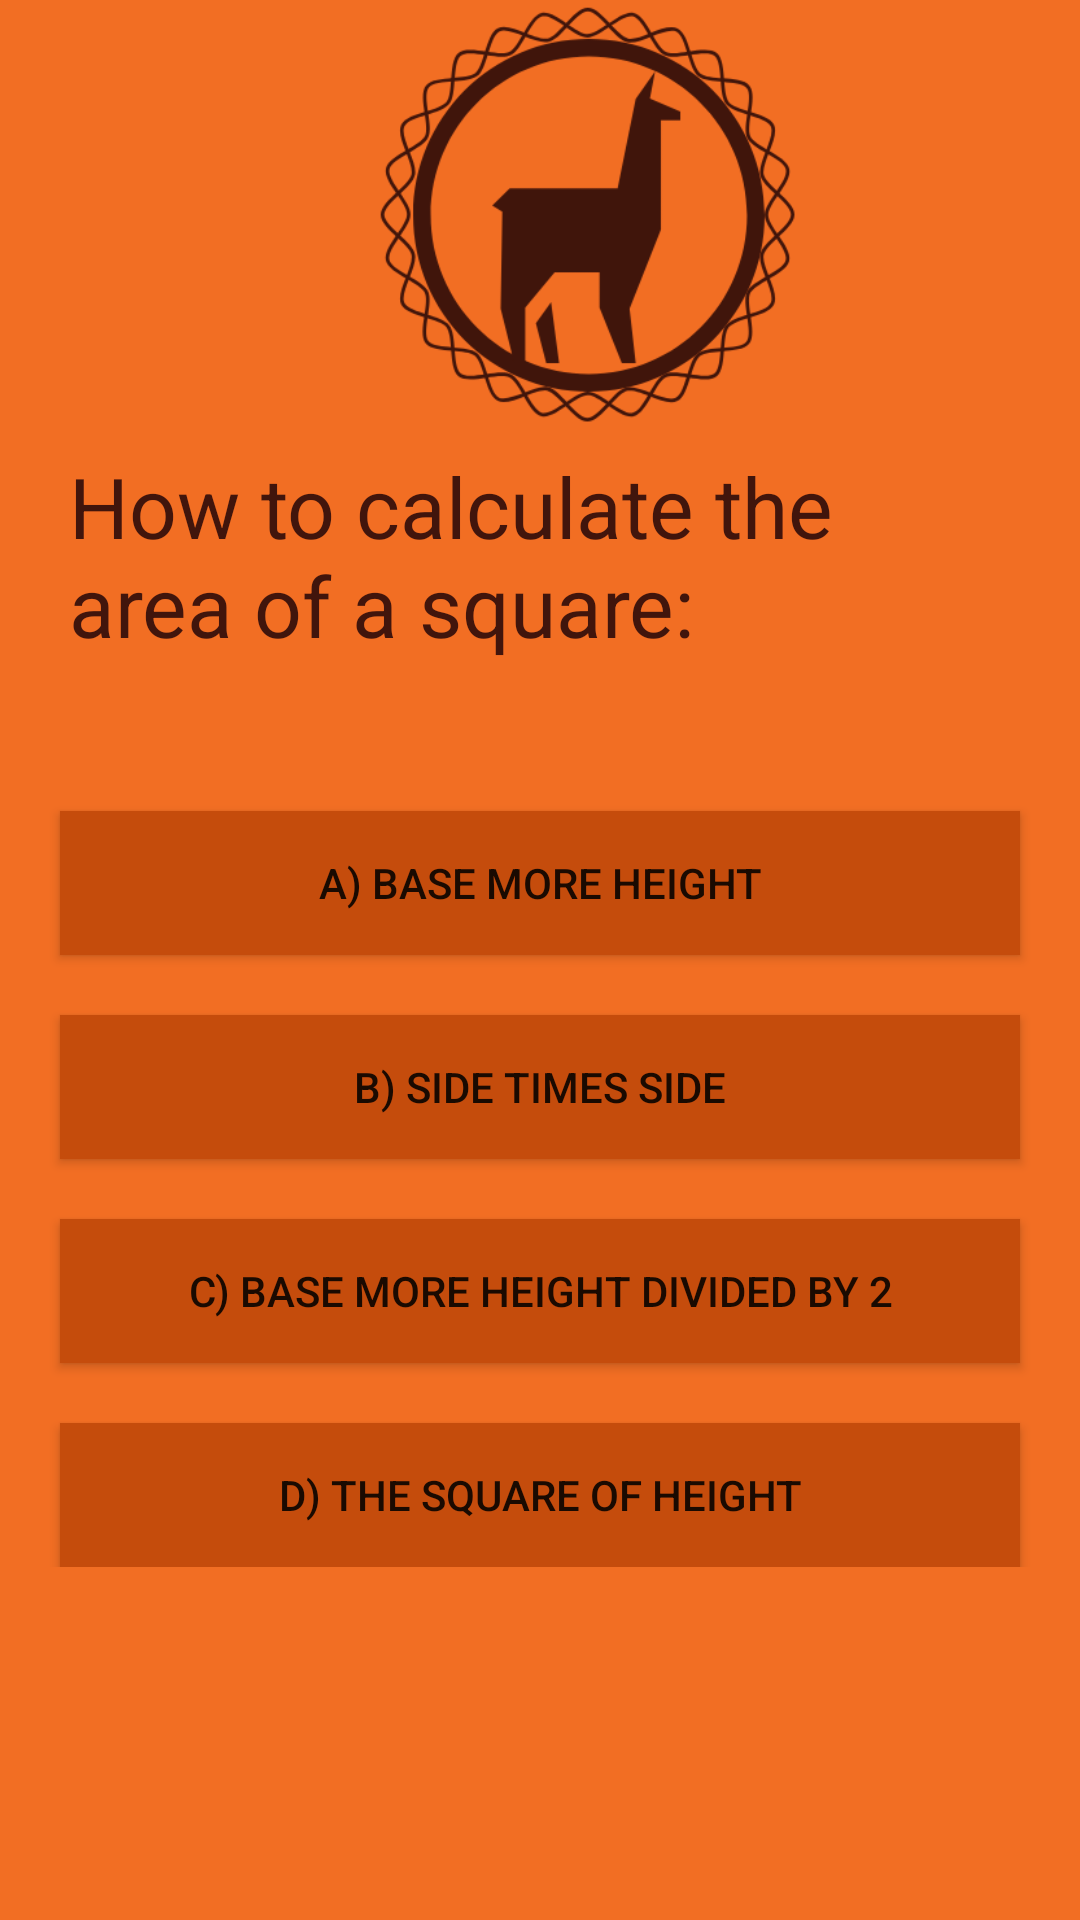

Android layout source for this screen:
<!-- AndroidManifest.xml: application theme AppTheme -->
<!-- res/layout/terceira__questao_layout.xml -->
<?xml version="1.0" encoding="utf-8"?>
<LinearLayout xmlns:android="http://schemas.android.com/apk/res/android"
    android:layout_width="match_parent"
    android:layout_height="match_parent"
    android:background="@color/colorLaranja"
    android:orientation="vertical">

    <LinearLayout
        android:layout_width="match_parent"
        android:layout_height="wrap_content"
        android:orientation="vertical">

        <ImageView
            android:layout_width="150dp"
            android:layout_height="150dp"
            android:layout_marginLeft="120dp"
            android:src="@drawable/icon" />


        <TextView
            android:layout_width="match_parent"
            android:layout_height="wrap_content"
            android:layout_marginLeft="23dp"
            android:layout_marginRight="23dp"
            android:text="How to calculate the area of ​​a square:"
            android:textColor="@color/colorMarrom"
            android:textSize="28sp">

        </TextView>


        <Button
            android:id="@+id/btnRespostaErrada7"
            android:layout_width="match_parent"
            android:layout_height="wrap_content"
            android:layout_marginLeft="20dp"
            android:layout_marginTop="50dp"
            android:layout_marginRight="20dp"
            android:background="@color/colorLEscuro"
            android:text="A) base more height">

        </Button>


        <Button
            android:id="@+id/btnRespostaCerta3"
            android:layout_width="match_parent"
            android:layout_height="wrap_content"
            android:layout_marginLeft="20dp"
            android:layout_marginTop="20dp"
            android:layout_marginRight="20dp"
            android:background="@color/colorLEscuro"
            android:text="B) side times side">

        </Button>

        <Button
            android:id="@+id/btnRespostaErrada8"
            android:layout_width="match_parent"
            android:layout_height="wrap_content"
            android:layout_marginLeft="20dp"
            android:layout_marginTop="20dp"
            android:layout_marginRight="20dp"
            android:background="@color/colorLEscuro"
            android:text="C) base more height divided by 2">

        </Button>

        <Button
            android:id="@+id/btnRespostaErrada9"
            android:layout_width="match_parent"
            android:layout_height="wrap_content"
            android:layout_marginLeft="20dp"
            android:layout_marginTop="20dp"
            android:layout_marginRight="20dp"
            android:background="@color/colorLEscuro"
            android:text="D) The square of height">


        </Button>

    </LinearLayout>

</LinearLayout>
<!-- resources referenced by this layout -->
<resources>
  <color name="colorLEscuro">#C54C0C</color>
  <color name="colorLaranja">#F26E23</color>
  <color name="colorMarrom">#41150C</color>
  <!-- drawable icon: png bitmap (drawable, 35032 bytes) -->
  <style name="AppTheme" parent="Theme.AppCompat.Light.DarkActionBar">
          
          <item name="colorPrimary">@color/colorPrimary</item>
          <item name="colorPrimaryDark">@color/colorLaranjaForte</item>
          <item name="colorAccent">@color/colorAccent</item>
      </style>
  <color name="colorPrimary">#008577</color>
  <color name="colorLaranjaForte">#943E0B</color>
  <color name="colorAccent">#D81B60</color>
</resources>
